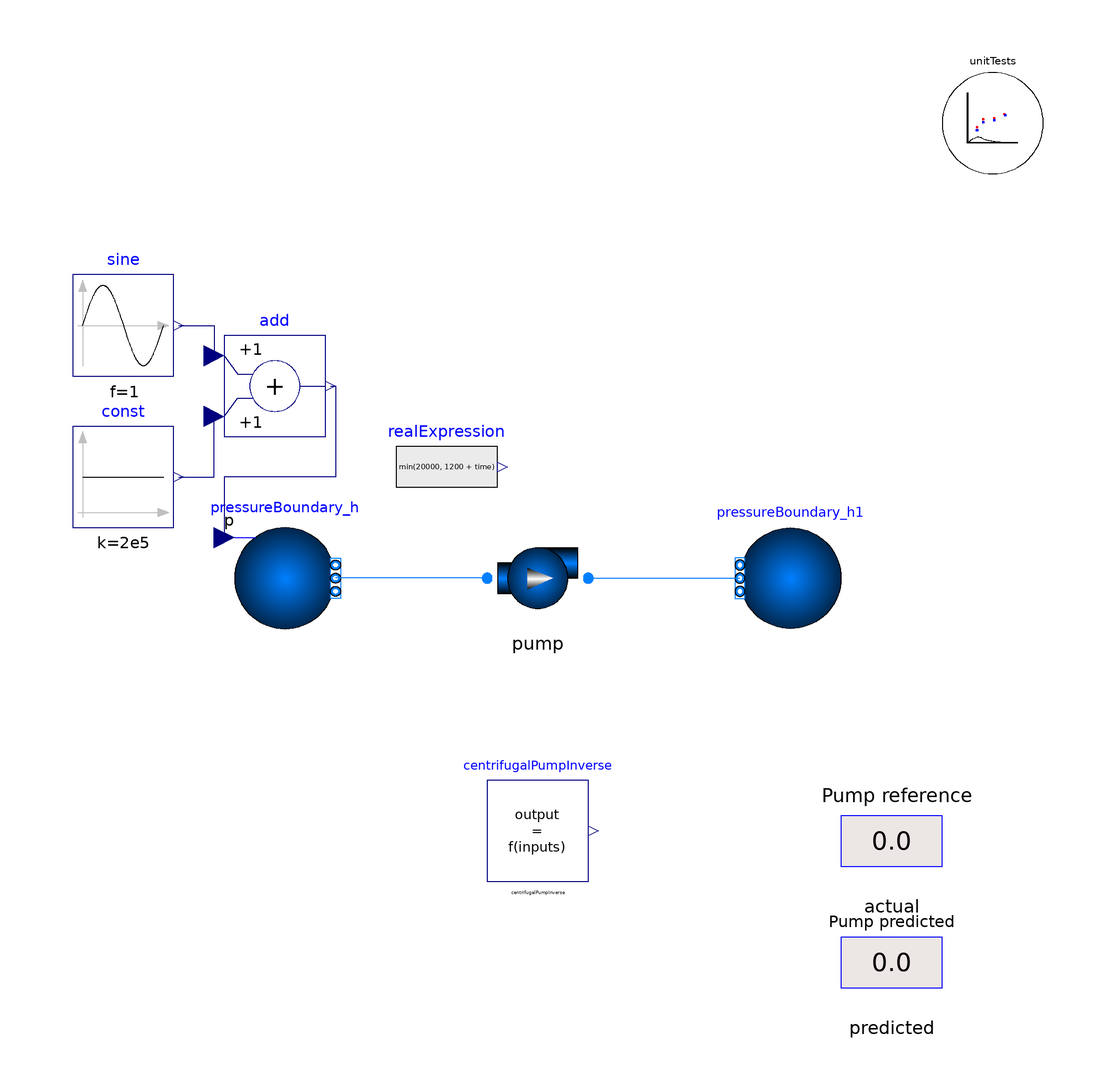

The Modelica model whose source follows is shown above as a component diagram (icons at their Placement, wires along their Line points).

model getRPM_centrifugalPump_Test
  import TRANSFORM;
  extends TRANSFORM.Icons.Example;
    package Medium = Modelica.Media.Water.StandardWater;
  Modelica.Fluid.Sources.Boundary_pT                       pressureBoundary_h(
    use_p_in=true,
    T=293.15,
    redeclare package Medium = Modelica.Media.Water.StandardWater,
    nPorts=1)
    annotation (Placement(transformation(extent={{-60,-10},{-40,10}})));
  Modelica.Fluid.Sources.Boundary_ph                       pressureBoundary_h1(
    p=500000,
    redeclare package Medium = Modelica.Media.Water.StandardWater,
    nPorts=1)
    annotation (Placement(transformation(extent={{60,-10},{40,10}})));
  Modelica.Blocks.Sources.RealExpression realExpression(y=min(20000, 1200 +
        time)) annotation (Placement(transformation(extent={{-28,12},{-8,32}})));
  Modelica.Blocks.Sources.Constant const(k=2e5)
    annotation (Placement(transformation(extent={{-92,10},{-72,30}})));
  Modelica.Blocks.Sources.Sine sine(
    f=1,
    offset=0,
    amplitude=0.1e5)
    annotation (Placement(transformation(extent={{-92,40},{-72,60}})));
  Modelica.Blocks.Math.Add add
    annotation (Placement(transformation(extent={{-62,28},{-42,48}})));
  TRANSFORM.Controls.FeedForward.getRPM_centrifugalPump centrifugalPumpInverse(
    dp=pump.dp,
    omega_RPM_nom=pump.N_nominal,
    m_flow_ref=pump.m_flow,
    q_nom=(pump.m_flow_nominal/pump.d_nominal)*{0,1,2},
    head_nom=(1/10*1/pump.d_nominal)*(6.9e5 - 1.95e5)*{2,1,0},
    d_inlet=pump.d_b)
    annotation (Placement(transformation(extent={{-10,-60},{10,-40}})));
  Utilities.Visualizers.displayReal actual(
    use_port=false,
    precision=2,
    val=pump.N)
    annotation (Placement(transformation(extent={{60,-62},{80,-42}})));
  Utilities.Visualizers.displayReal predicted(
    use_port=false,
    val=centrifugalPumpInverse.y,
    precision=2)
    annotation (Placement(transformation(extent={{60,-86},{80,-66}})));
  Fluid.Machines.Pump pump(
    exposeState_a=false,
    m_flow_nominal=0.78*3*(230 - 200),
    N_nominal=1200,
    dp_nominal=6.9e5 - 1.95e5,
    d_nominal=Medium.bubbleDensity(Medium.setSat_p(1.95e5)),
    redeclare model FlowChar =
        TRANSFORM.Fluid.ClosureRelations.PumpCharacteristics.Models.Head.PerformanceCurve (
         V_flow_curve=(pump.m_flow_nominal/pump.d_nominal)*{0,1,2}, head_curve=
            (1/10*1/pump.d_nominal)*(6.9e5 - 1.95e5)*{2,1,0}),
    redeclare model EfficiencyChar =
        TRANSFORM.Fluid.ClosureRelations.PumpCharacteristics.Models.Efficiency.Constant (
         eta_constant=0.8),
    V=0.1,
    N_input=realExpression.y,
    energyDynamics=Modelica.Fluid.Types.Dynamics.FixedInitial,
    p_a_start=600000,
    redeclare package Medium = Medium)
    annotation (Placement(transformation(extent={{-10,-10},{10,10}})));
  TRANSFORM.Utilities.ErrorAnalysis.UnitTests unitTests(n=2, x={actual.val,
        predicted.val})
    annotation (Placement(transformation(extent={{80,80},{100,100}})));
equation
  connect(sine.y, add.u1)
    annotation (Line(points={{-71,50},{-64,50},{-64,44}}, color={0,0,127}));
  connect(const.y, add.u2)
    annotation (Line(points={{-71,20},{-64,20},{-64,32}}, color={0,0,127}));
  connect(add.y, pressureBoundary_h.p_in) annotation (Line(points={{-41,38},{
          -40,38},{-40,20},{-62,20},{-62,8}},   color={0,0,127}));
  connect(pump.port_a, pressureBoundary_h.ports[1])
    annotation (Line(points={{-10,0},{-26,0},{-40,0}}, color={0,127,255}));
  connect(pump.port_b, pressureBoundary_h1.ports[1])
    annotation (Line(points={{10,0},{25,0},{40,0}}, color={0,127,255}));
  annotation (Icon(coordinateSystem(preserveAspectRatio=false)), Diagram(
        coordinateSystem(preserveAspectRatio=false), graphics={
                                      Text(
          extent={{56,-40},{86,-46}},
          textColor={0,0,0},
          textString="Pump reference"),
                                      Text(
          extent={{56,-66},{84,-70}},
          textColor={0,0,0},
          textString="Pump predicted")}));
end getRPM_centrifugalPump_Test;